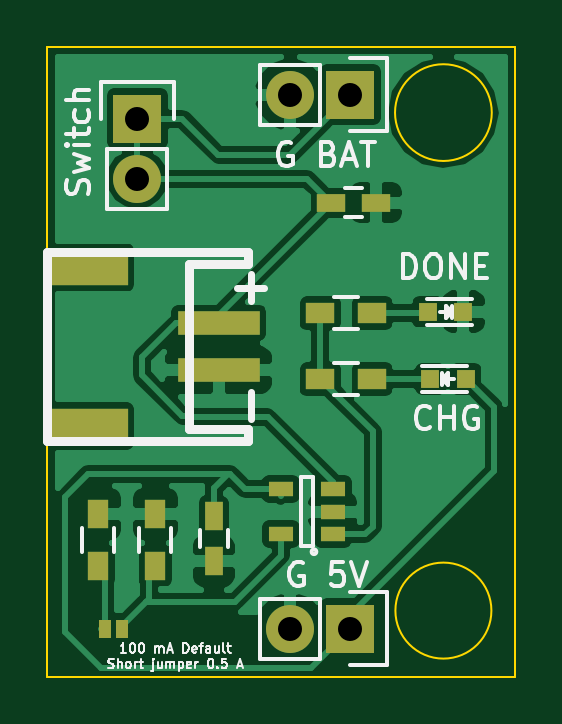
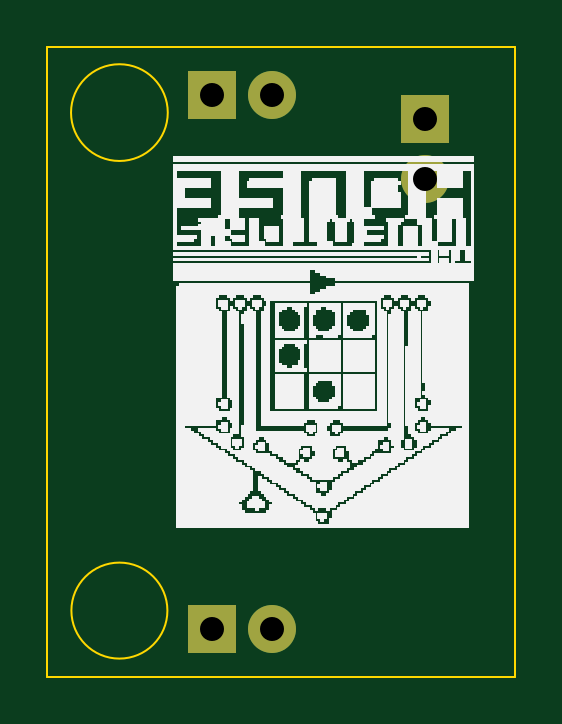
Circuit board: 8 layer files. Board 19.8 x 26.7 mm.
- bottom_copper: NodeMcuLiPolyBackpack-B_Cu.gbr (533 bytes)
- bottom_mask: NodeMcuLiPolyBackpack-B_Mask.gbr (527 bytes)
- bottom_silk: NodeMcuLiPolyBackpack-B_SilkS.gbr (2951638 bytes)
- outline: NodeMcuLiPolyBackpack-Edge_Cuts.gbr (740 bytes)
- top_copper: NodeMcuLiPolyBackpack-F_Cu.gbr (40845 bytes)
- top_mask: NodeMcuLiPolyBackpack-F_Mask.gbr (1531 bytes)
- top_silk: NodeMcuLiPolyBackpack-F_SilkS.gbr (17564 bytes)
- drill: NodeMcuLiPolyBackpack.drl (125 bytes)

=== bottom_copper: NodeMcuLiPolyBackpack-B_Cu.gbr ===
G04 #@! TF.FileFunction,Copper,L2,Bot,Signal*
%FSLAX46Y46*%
G04 Gerber Fmt 4.6, Leading zero omitted, Abs format (unit mm)*
G04 Created by KiCad (PCBNEW no-vcs-found-product) date mar 10 nov 2015 21:49:01 CST*
%MOMM*%
G01*
G04 APERTURE LIST*
%ADD10C,0.100000*%
%ADD11R,2.032000X2.032000*%
%ADD12O,2.032000X2.032000*%
G04 APERTURE END LIST*
D10*
D11*
X130810000Y-98298000D03*
D12*
X130810000Y-100838000D03*
D11*
X139827000Y-97282000D03*
D12*
X137287000Y-97282000D03*
D11*
X139827000Y-119888000D03*
D12*
X137287000Y-119888000D03*
M02*

=== bottom_mask: NodeMcuLiPolyBackpack-B_Mask.gbr ===
G04 #@! TF.FileFunction,Soldermask,Bot*
%FSLAX46Y46*%
G04 Gerber Fmt 4.6, Leading zero omitted, Abs format (unit mm)*
G04 Created by KiCad (PCBNEW no-vcs-found-product) date mar 10 nov 2015 21:49:01 CST*
%MOMM*%
G01*
G04 APERTURE LIST*
%ADD10C,0.100000*%
%ADD11R,2.032000X2.032000*%
%ADD12O,2.032000X2.032000*%
G04 APERTURE END LIST*
D10*
D11*
X130810000Y-98298000D03*
D12*
X130810000Y-100838000D03*
D11*
X139827000Y-97282000D03*
D12*
X137287000Y-97282000D03*
D11*
X139827000Y-119888000D03*
D12*
X137287000Y-119888000D03*
M02*

=== bottom_silk: NodeMcuLiPolyBackpack-B_SilkS.gbr (2951638 bytes, source omitted) ===
=== outline: NodeMcuLiPolyBackpack-Edge_Cuts.gbr ===
G04 #@! TF.FileFunction,Profile,NP*
%FSLAX46Y46*%
G04 Gerber Fmt 4.6, Leading zero omitted, Abs format (unit mm)*
G04 Created by KiCad (PCBNEW no-vcs-found-product) date mar 10 nov 2015 21:49:01 CST*
%MOMM*%
G01*
G04 APERTURE LIST*
%ADD10C,0.100000*%
G04 APERTURE END LIST*
D10*
X145796000Y-119126000D02*
G75*
G03X145796000Y-119126000I-2032000J0D01*
G01*
X146812000Y-121920000D02*
X142240000Y-121920000D01*
X141986000Y-95250000D02*
X146812000Y-95250000D01*
X145811813Y-98044000D02*
G75*
G03X145811813Y-98044000I-2047813J0D01*
G01*
X127000000Y-121920000D02*
X127000000Y-95250000D01*
X142240000Y-121920000D02*
X127000000Y-121920000D01*
X146812000Y-95250000D02*
X146812000Y-121920000D01*
X127000000Y-95250000D02*
X142240000Y-95250000D01*
M02*

=== top_copper: NodeMcuLiPolyBackpack-F_Cu.gbr (40845 bytes, source omitted) ===
=== top_mask: NodeMcuLiPolyBackpack-F_Mask.gbr ===
G04 #@! TF.FileFunction,Soldermask,Top*
%FSLAX46Y46*%
G04 Gerber Fmt 4.6, Leading zero omitted, Abs format (unit mm)*
G04 Created by KiCad (PCBNEW no-vcs-found-product) date mar 10 nov 2015 21:49:01 CST*
%MOMM*%
G01*
G04 APERTURE LIST*
%ADD10C,0.100000*%
%ADD11R,0.750000X1.200000*%
%ADD12R,1.200000X0.750000*%
%ADD13R,0.797560X0.797560*%
%ADD14R,2.032000X2.032000*%
%ADD15O,2.032000X2.032000*%
%ADD16R,3.395980X1.498600*%
%ADD17R,3.497580X0.995680*%
%ADD18R,1.200000X0.900000*%
%ADD19R,0.900000X1.200000*%
%ADD20R,0.508000X0.762000*%
%ADD21R,1.060000X0.650000*%
G04 APERTURE END LIST*
D10*
D11*
X134048500Y-115128000D03*
X134048500Y-117028000D03*
D12*
X139004000Y-101854000D03*
X140904000Y-101854000D03*
D13*
X144716500Y-109321600D03*
X143217900Y-109321600D03*
X143116300Y-106476800D03*
X144614900Y-106476800D03*
D14*
X130810000Y-98298000D03*
D15*
X130810000Y-100838000D03*
D14*
X139827000Y-97282000D03*
D15*
X137287000Y-97282000D03*
D16*
X128699260Y-104602280D03*
D17*
X134249160Y-106951780D03*
X134249160Y-108948220D03*
D16*
X128699260Y-111297720D03*
D14*
X139827000Y-119888000D03*
D15*
X137287000Y-119888000D03*
D18*
X138549200Y-109321600D03*
X140749200Y-109321600D03*
X138549200Y-106527600D03*
X140749200Y-106527600D03*
D19*
X131572000Y-115041500D03*
X131572000Y-117241500D03*
X129159000Y-115041500D03*
X129159000Y-117241500D03*
D20*
X130149600Y-119888000D03*
X129438400Y-119888000D03*
D21*
X139085500Y-115885000D03*
X139085500Y-114935000D03*
X139085500Y-113985000D03*
X136885500Y-113985000D03*
X136885500Y-115885000D03*
M02*

=== top_silk: NodeMcuLiPolyBackpack-F_SilkS.gbr (17564 bytes, source omitted) ===
=== drill: NodeMcuLiPolyBackpack.drl ===
M48
INCH,TZ
T1C0.040
%
G90
G05
T1
X51500Y-38700
X51500Y-39700
X54050Y-38300
X54050Y-47200
X55050Y-38300
X55050Y-47200
T0
M30

